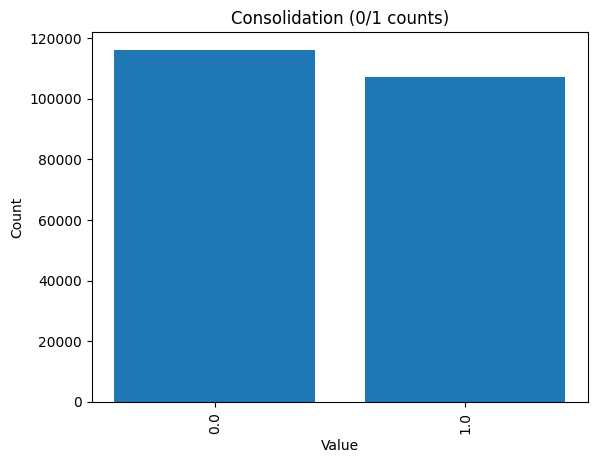

Values plotted in this chart, from the file beside it:
Consolidation, count
0.0, 116185
1.0, 107229
